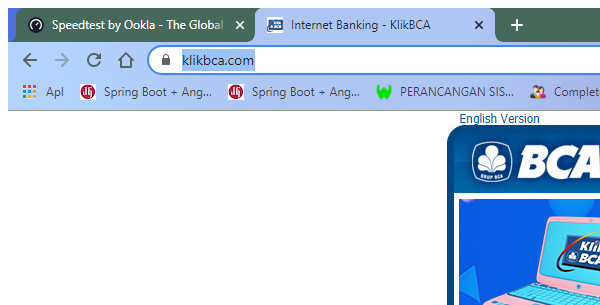
Task: RPA Test Automation challenge
Workflow: Kurs

Step 1: Attach Browser 'chrome.exe Internet' in window 'Internet Banking - KlikBCA' (chrome.exe)

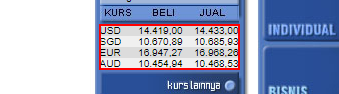
Step 2: get-text from the table
